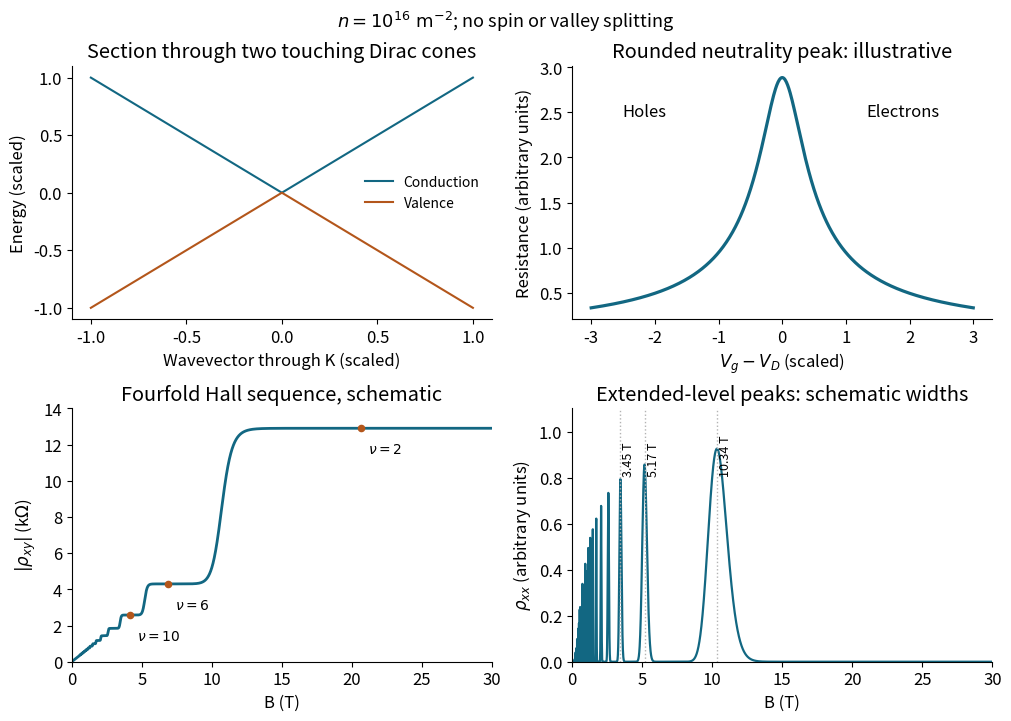

Source code (Python): (Note: this script raises an exception after producing the figure.)
"""Original qualitative graphene plots. Plateau widths are illustrative only."""
from pathlib import Path
import numpy as np
import matplotlib
matplotlib.use('Agg')
import matplotlib.pyplot as plt
plt.rcParams.update({'font.size':12,'axes.spines.top':False,'axes.spines.right':False})
fig,axes=plt.subplots(2,2,figsize=(10,7.1),layout='constrained')
k=np.linspace(-1,1,500)
axes[0,0].plot(k,abs(k),color='#126782',label='Conduction')
axes[0,0].plot(k,-abs(k),color='#b3561b',label='Valence')
axes[0,0].set(xlabel='Wavevector through K (scaled)',ylabel='Energy (scaled)',title='Section through two touching Dirac cones')
axes[0,0].legend(fontsize=10,frameon=False)
v=np.linspace(-3,3,600)
axes[0,1].plot(v,1/np.sqrt(v*v+.12),color='#126782',lw=2.3)
axes[0,1].set(xlabel=r'$V_g-V_D$ (scaled)',ylabel='Resistance (arbitrary units)',title='Rounded neutrality peak: illustrative')
axes[0,1].text(.12,.8,'Holes',transform=axes[0,1].transAxes)
axes[0,1].text(.7,.8,'Electrons',transform=axes[0,1].transAxes)
B=np.linspace(.08,30,4000)
C=41.35667697
# Smooth steps centred at half-filled extended levels. The smoothing and
# amplitudes are chosen to show the sequence, not to fit a disorder model.
x=C/(4*B)
j=np.arange(1,201)[:,None]
steps=.5*(1+np.tanh((x[None,:]-j)/.065))
filled=steps.sum(axis=0)
nu=2+4*filled
rxy=25.81280745/nu
rxx=np.sum(np.exp(-((x[None,:]-j)/.09)**2),axis=0)*np.exp(-.8/B)
axes[1,0].plot(B,rxy,color='#126782',lw=2)
axes[1,0].set(xlabel='B (T)',ylabel=r'$|\rho_{xy}|$ (k$\Omega$)',title='Fourfold Hall sequence, schematic',xlim=(0,30),ylim=(0,14))
for nu0 in [2,6,10]:
    b=C/nu0
    axes[1,0].scatter([b],[25.81280745/nu0],s=20,color='#b3561b',zorder=4)
    axes[1,0].annotate(rf'$\nu={nu0}$',(b,25.81280745/nu0),xytext=(5,-18),textcoords='offset points',fontsize=10)
axes[1,1].plot(B,rxx,color='#126782',lw=1.6)
axes[1,1].set(xlabel='B (T)',ylabel=r'$\rho_{xx}$ (arbitrary units)',title='Extended-level peaks: schematic widths',xlim=(0,30),ylim=(0,1.1))
for n in [1,2,3]:
    b=C/(4*n)
    axes[1,1].axvline(b,color='.7',ls=':',lw=1)
    axes[1,1].text(b+.15,.82,f'{b:.2f} T',rotation=90,fontsize=9)
fig.suptitle(r'$n=10^{16}\ \mathrm{m}^{-2}$; no spin or valley splitting',fontsize=13)
fig.savefig(Path.cwd()/Path(__file__).with_suffix('.png').name,dpi=150,facecolor='white',transparent=False)
